8-way image classification set "Data" from GitHub (sar4785/testwork); label vocabulary: center, donut, edge localized, edge ring, loc, near full, random, scratch.

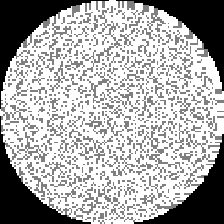
Label: near full

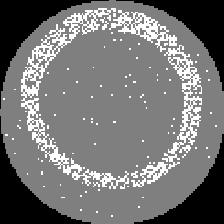
Label: donut

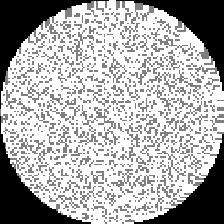
Label: near full

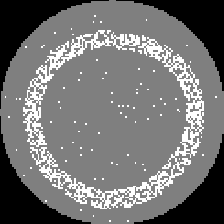
Label: donut
